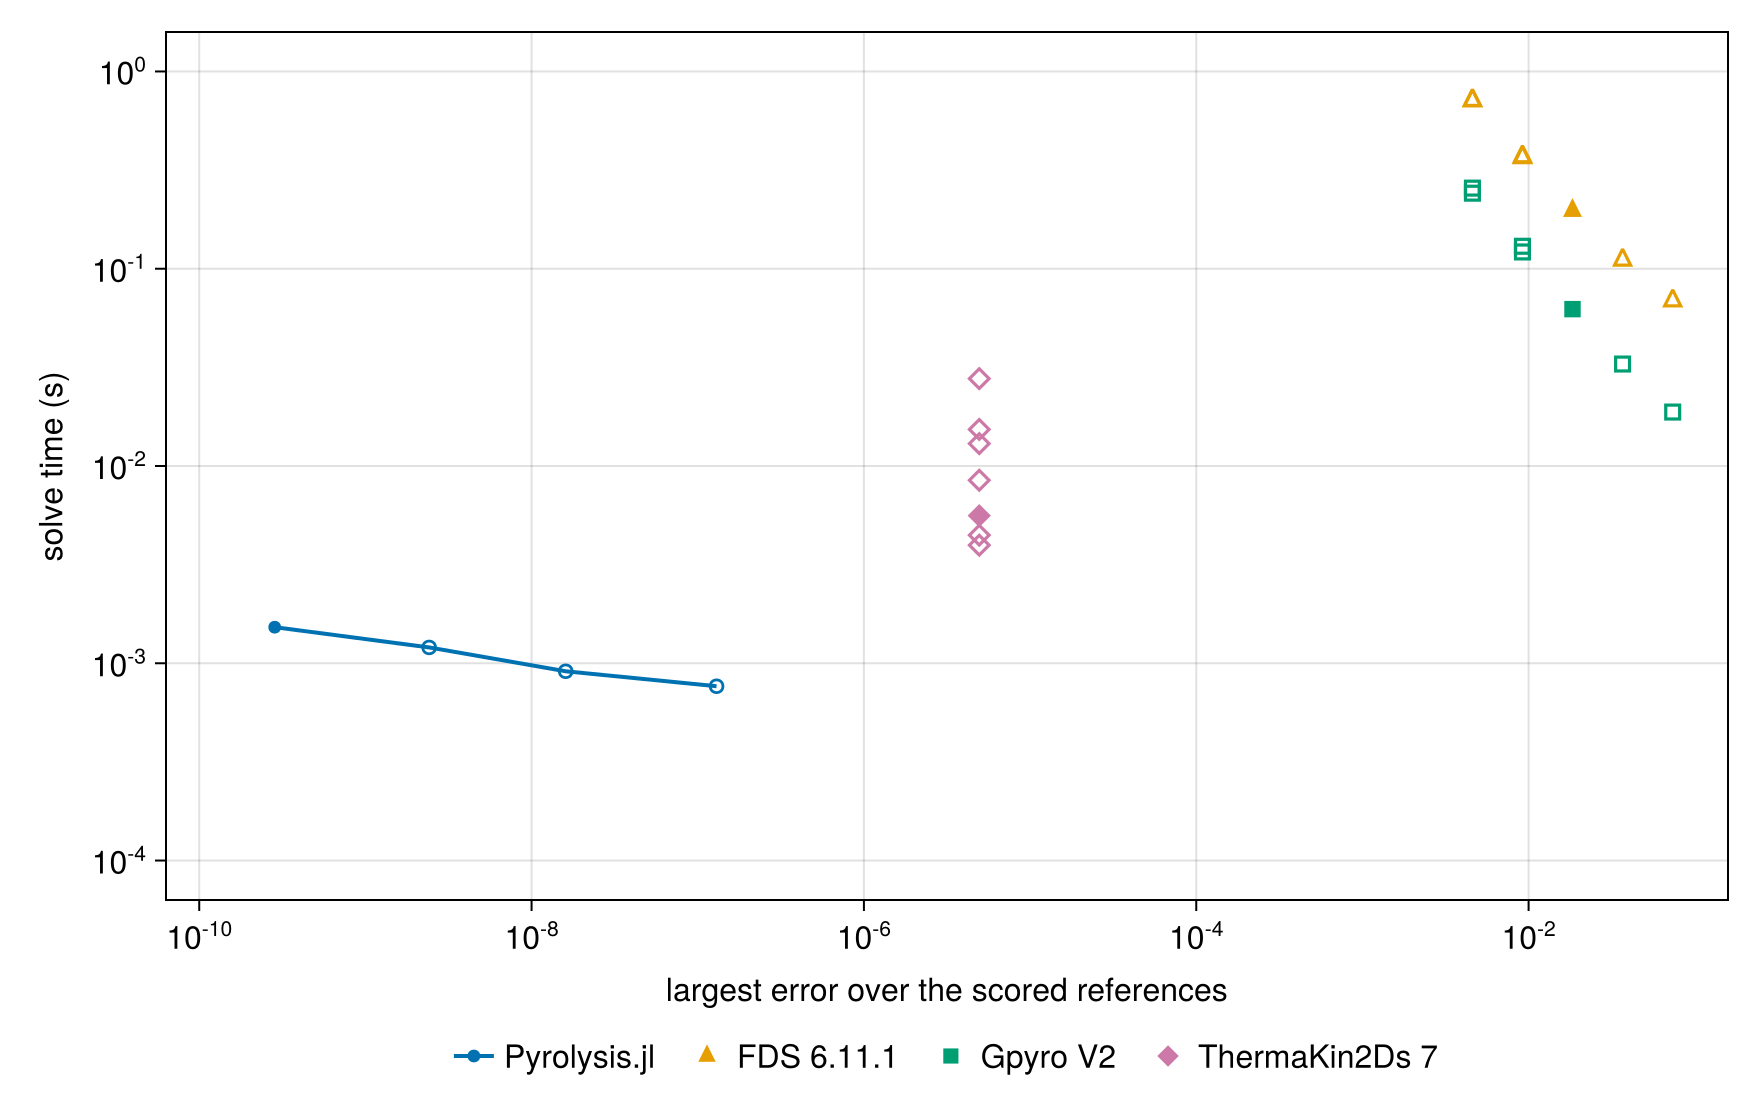

The data file committed next to this chart (first rows):
external run, resolution, external error, external time_s, cheapest external at this accuracy_s, our rung, our time_s, cheapest external/our time
FDS 6.11.1, base, 0.01837, 0.197, 0.197, 1, 1000× tol, 0.0007648, ≥ 258.0
FDS 6.11.1, time_double, 0.03678, 0.111, 0.111, 1, 1000× tol, 0.0007648, ≥ 145.0
FDS 6.11.1, time_quadruple, 0.07365, 0.069, 0.069, 1, 1000× tol, 0.0007648, ≥ 90.2
FDS 6.11.1, time_half, 0.009184, 0.367, 0.367, 1, 1000× tol, 0.0007648, ≥ 480.0
FDS 6.11.1, time_quarter, 0.004591, 0.712, 0.712, 1, 1000× tol, 0.0007648, ≥ 931.0
FDS 6.11.1, space_half, 0.004591, 0.716, 0.712, 1, 1000× tol, 0.0007648, ≥ 931.0
FDS 6.11.1, refined, 0.009184, 0.371, 0.367, 1, 1000× tol, 0.0007648, ≥ 480.0
Gpyro V2, base, 0.01837, 0.0624, 0.0624, 1, 1000× tol, 0.0007648, ≥ 81.6
Gpyro V2, time_double, 0.03677, 0.03288, 0.03288, 1, 1000× tol, 0.0007648, ≥ 43.0
Gpyro V2, time_quadruple, 0.07365, 0.01877, 0.01877, 1, 1000× tol, 0.0007648, ≥ 24.5
Gpyro V2, time_half, 0.009184, 0.1216, 0.1216, 1, 1000× tol, 0.0007648, ≥ 159.0
Gpyro V2, time_quarter, 0.004591, 0.2415, 0.2415, 1, 1000× tol, 0.0007648, ≥ 316.0
Gpyro V2, space_half, 0.004591, 0.2562, 0.2415, 1, 1000× tol, 0.0007648, ≥ 316.0
Gpyro V2, refined, 0.009184, 0.13, 0.1216, 1, 1000× tol, 0.0007648, ≥ 159.0
ThermaKin2Ds 7, base, 4.9438202260887465e-6, 0.005601, 0.00397, 1, 1000× tol, 0.0007648, ≥ 5.19
ThermaKin2Ds 7, time_double, 4.9438202260887465e-6, 0.004461, 0.00397, 1, 1000× tol, 0.0007648, ≥ 5.19
ThermaKin2Ds 7, time_quadruple, 4.9438202260887465e-6, 0.00397, 0.00397, 1, 1000× tol, 0.0007648, ≥ 5.19
ThermaKin2Ds 7, time_half, 4.9438202260887465e-6, 0.008469, 0.00397, 1, 1000× tol, 0.0007648, ≥ 5.19
ThermaKin2Ds 7, time_quarter, 4.9438202260887465e-6, 0.01299, 0.00397, 1, 1000× tol, 0.0007648, ≥ 5.19
ThermaKin2Ds 7, space_half, 4.9438202260887465e-6, 0.02773, 0.00397, 1, 1000× tol, 0.0007648, ≥ 5.19
ThermaKin2Ds 7, refined, 4.9438202260887465e-6, 0.01533, 0.00397, 1, 1000× tol, 0.0007648, ≥ 5.19
